2-way image classification set "testdataset" from GitHub (WSwyft/jetson-inference); label vocabulary: microwave not safe, microwave safe.

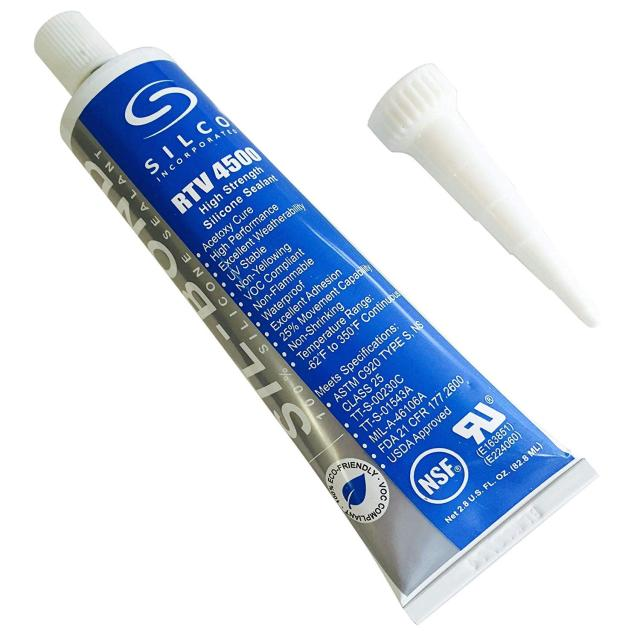
Label: microwave safe

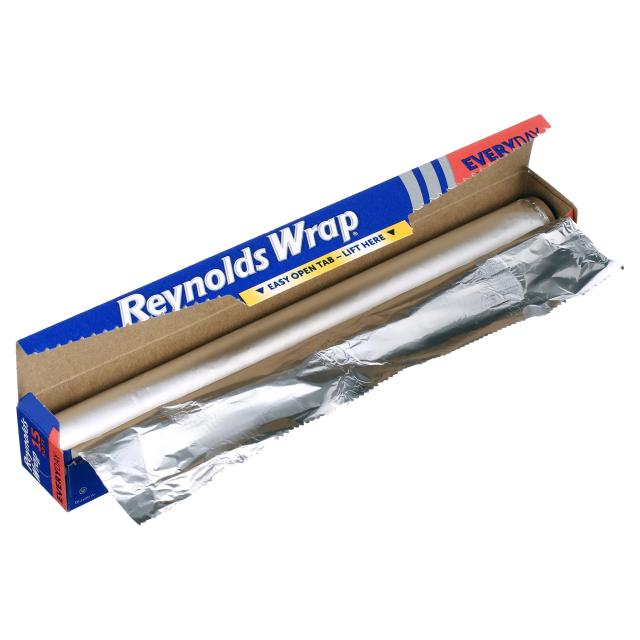
Label: microwave not safe

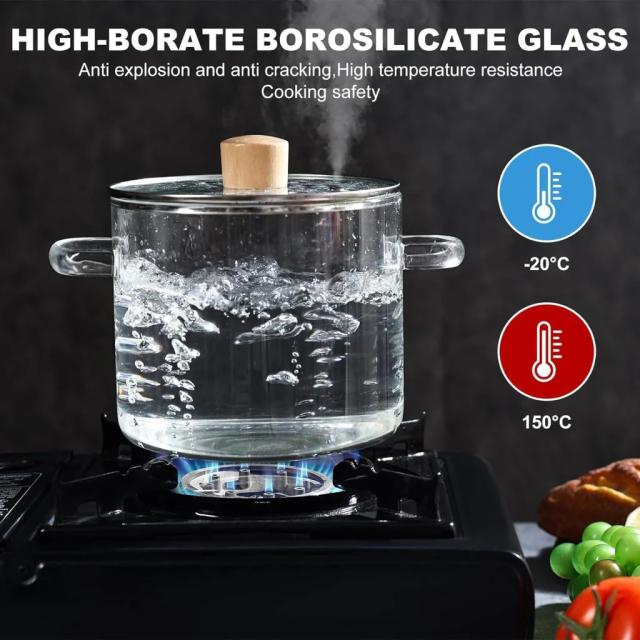
Label: microwave safe

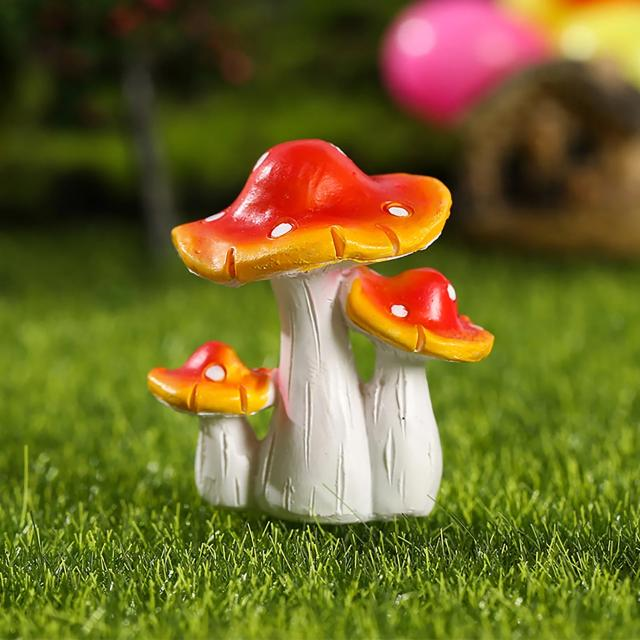
Label: microwave not safe

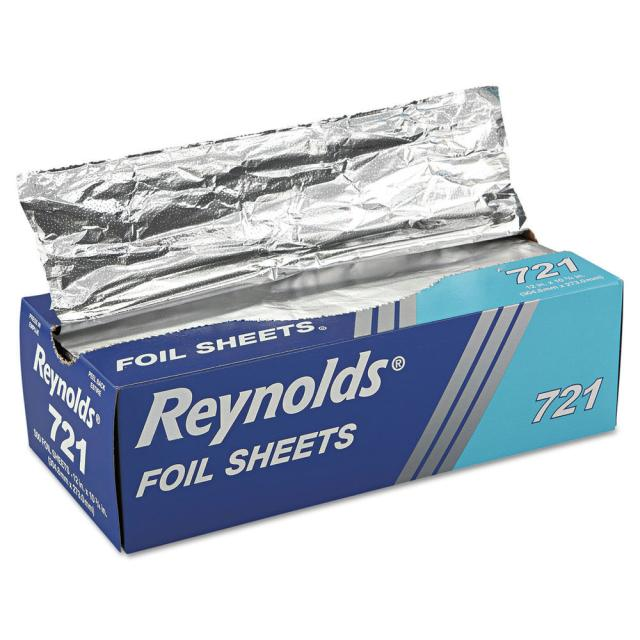
Label: microwave not safe

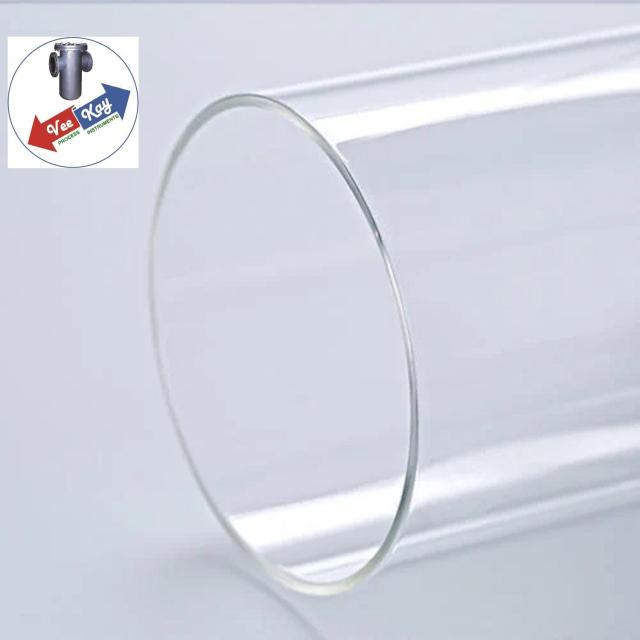
Label: microwave safe
